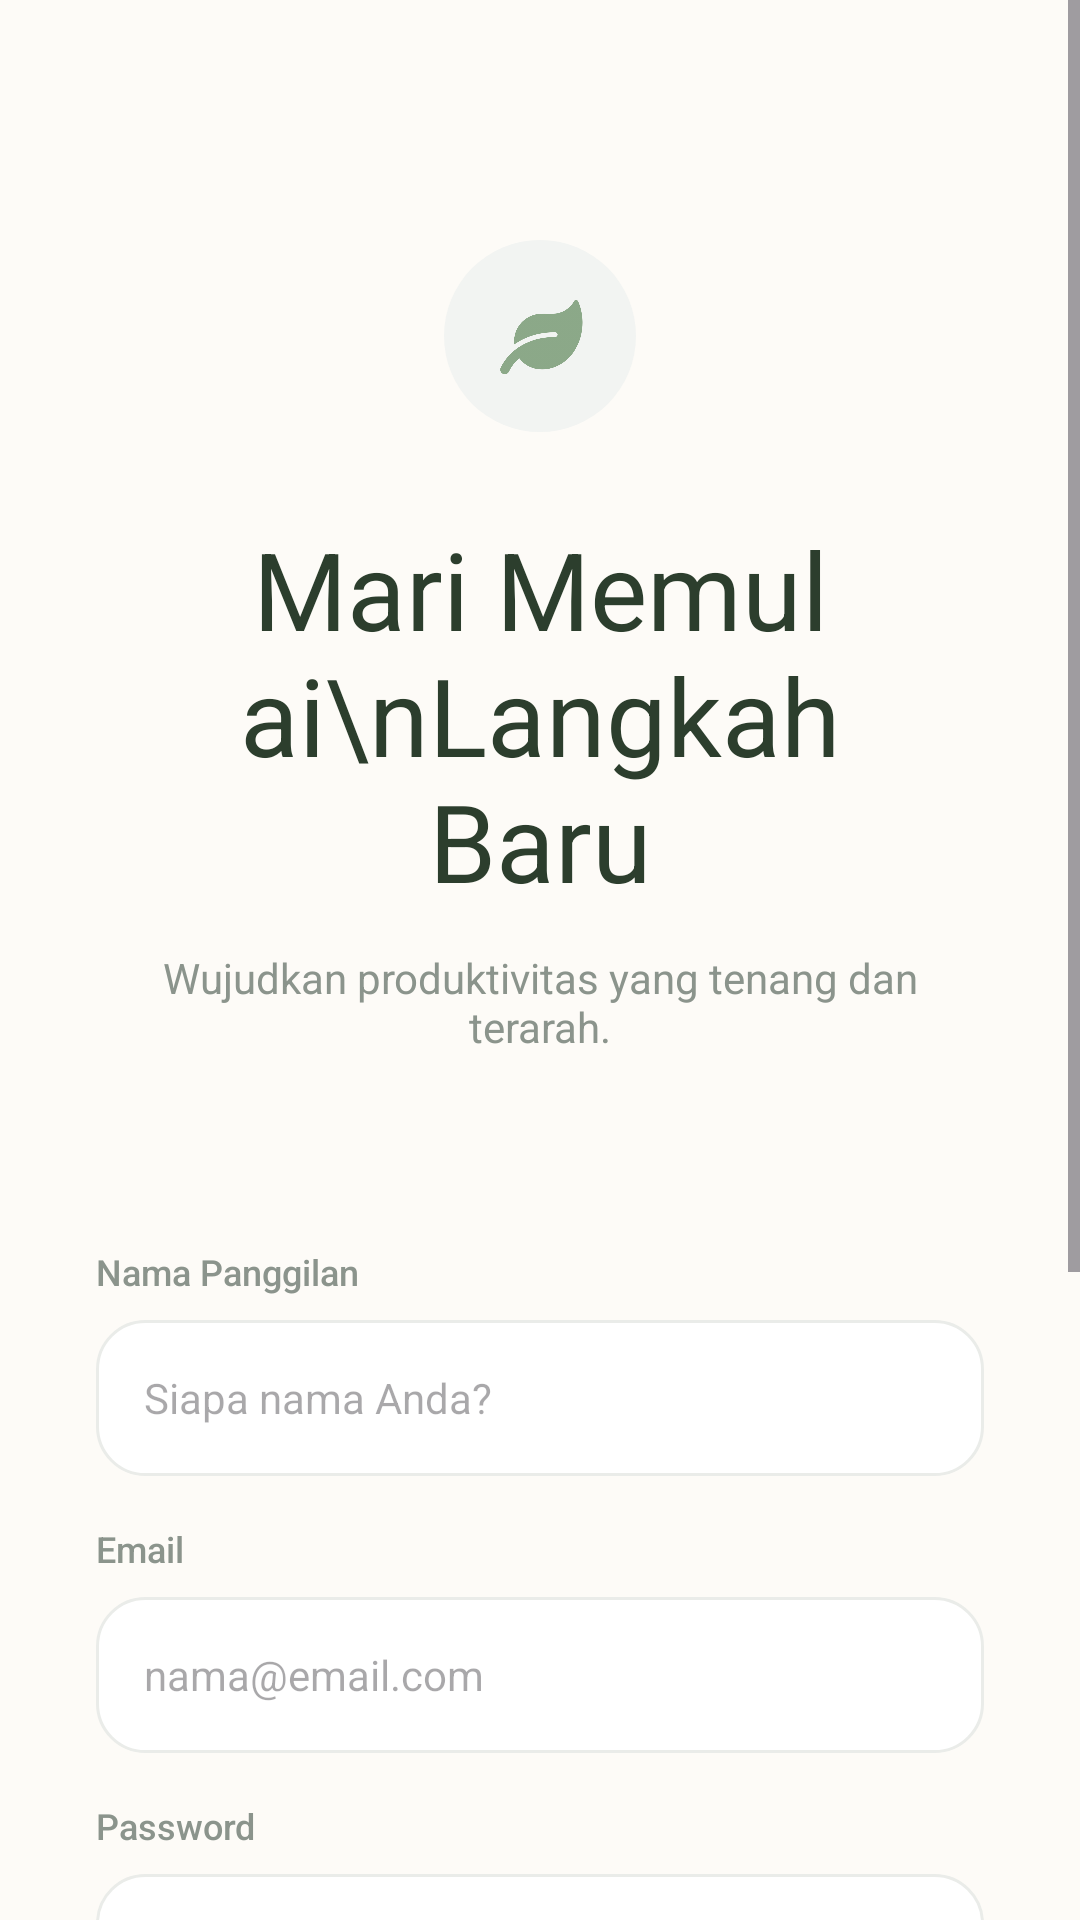

Here is an Android app screen rendered from its layout file. Give the layout XML and the strings, colors and styles it references.
<!-- AndroidManifest.xml: application theme Theme.Reflow -->
<!-- res/layout/activity_register.xml -->
<?xml version="1.0" encoding="utf-8"?>
<ScrollView xmlns:android="http://schemas.android.com/apk/res/android"
    xmlns:app="http://schemas.android.com/apk/res-auto"
    android:layout_width="match_parent"
    android:layout_height="match_parent"
    android:background="#FDFBF7"
    android:fillViewport="true">

    <androidx.constraintlayout.widget.ConstraintLayout
        android:layout_width="match_parent"
        android:layout_height="wrap_content"
        android:padding="32dp">

        <ImageView
            android:id="@+id/ivIcon"
            android:layout_width="64dp"
            android:layout_height="64dp"
            android:layout_marginTop="48dp"
            android:background="@drawable/bg_circle_icon"
            android:padding="4dp"
            android:src="@drawable/ic_mindful_logo"
            app:layout_constraintEnd_toEndOf="parent"
            app:layout_constraintStart_toStartOf="parent"
            app:layout_constraintTop_toTopOf="parent"
            app:tint="#8BA888" />

        <TextView
            android:id="@+id/tvTitle"
            android:layout_width="wrap_content"
            android:layout_height="wrap_content"
            android:layout_marginTop="28dp"
            android:gravity="center"
            android:text="Mari Memulai\nLangkah Baru"
            android:textColor="#2C3E2D"
            android:textSize="36sp"
            app:layout_constraintEnd_toEndOf="parent"
            app:layout_constraintStart_toStartOf="parent"
            app:layout_constraintTop_toBottomOf="@id/ivIcon" />

        <TextView
            android:id="@+id/tvSubtitle"
            android:layout_width="wrap_content"
            android:layout_height="wrap_content"
            android:layout_marginTop="12dp"
            android:gravity="center"
            android:text="Wujudkan produktivitas yang tenang dan terarah."
            android:textColor="#8B948C"
            android:textSize="14sp"
            app:layout_constraintEnd_toEndOf="parent"
            app:layout_constraintStart_toStartOf="parent"
            app:layout_constraintTop_toBottomOf="@id/tvTitle" />

        <LinearLayout
            android:id="@+id/formContainer"
            android:layout_width="match_parent"
            android:layout_height="wrap_content"
            android:layout_marginTop="48dp"
            android:orientation="vertical"
            app:layout_constraintTop_toBottomOf="@id/tvSubtitle">

            <TextView android:text="Nama Panggilan" style="@style/LabelStyle" />
            <com.google.android.material.textfield.TextInputEditText
                android:id="@+id/etName" style="@style/InputStyle" android:hint="Siapa nama Anda?" />

            <TextView android:text="Email" style="@style/LabelStyle" />
            <com.google.android.material.textfield.TextInputEditText
                android:id="@+id/etEmail" style="@style/InputStyle" android:hint="nama@email.com" android:inputType="textEmailAddress" />

            <TextView android:text="Password" style="@style/LabelStyle" />
            <com.google.android.material.textfield.TextInputLayout
                android:layout_width="match_parent"
                android:layout_height="wrap_content"
                app:hintEnabled="false"
                app:passwordToggleEnabled="true"
                app:passwordToggleTint="#9CA3AF"
                app:passwordToggleDrawable="@drawable/selector_password">

                <com.google.android.material.textfield.TextInputEditText
                    android:id="@+id/etPassword"
                    style="@style/InputStyle"
                    android:hint="minimal 6 karakter"
                    android:inputType="textPassword" />
            </com.google.android.material.textfield.TextInputLayout>

            <LinearLayout
                android:layout_width="match_parent"
                android:layout_height="wrap_content"
                android:layout_marginTop="8dp"
                android:layout_marginBottom="12dp"
                android:gravity="center_vertical"
                android:orientation="horizontal"
                android:paddingHorizontal="4dp">

                <View android:id="@+id/viewStrength1" android:layout_width="32dp" android:layout_height="4dp" android:background="#E0E0E0" />
                <View android:id="@+id/viewStrength2" android:layout_width="32dp" android:layout_height="4dp" android:layout_marginStart="4dp" android:background="#E0E0E0" />
                <View android:id="@+id/viewStrength3" android:layout_width="32dp" android:layout_height="4dp" android:layout_marginStart="4dp" android:background="#E0E0E0" />

                <TextView
                    android:id="@+id/tvStrengthText"
                    android:layout_width="wrap_content"
                    android:layout_height="wrap_content"
                    android:layout_marginStart="8dp"
                    android:text="Kekuatan password: -"
                    android:textColor="#718093"
                    android:textSize="10sp"
                    android:textStyle="italic" />
            </LinearLayout>

            <TextView android:text="Konfirmasi Password" style="@style/LabelStyle" />
            <com.google.android.material.textfield.TextInputLayout
                android:layout_width="match_parent"
                android:layout_height="wrap_content"
                app:hintEnabled="false"
                app:passwordToggleEnabled="true"
                app:passwordToggleTint="#9CA3AF"
                app:passwordToggleDrawable="@drawable/selector_password">

                <com.google.android.material.textfield.TextInputEditText
                    android:id="@+id/etConfirmPassword"
                    style="@style/InputStyle"
                    android:hint="minimal 6 karakter"
                    android:inputType="textPassword" />
            </com.google.android.material.textfield.TextInputLayout>
        </LinearLayout>

        <com.google.android.material.button.MaterialButton
            android:id="@+id/btnRegister"
            android:layout_width="match_parent"
            android:layout_height="56dp"
            android:layout_marginTop="32dp"
            android:text="Buat Akun"
            android:textColor="#FFFFFF"
            app:backgroundTint="#A3B18A"
            app:cornerRadius="28dp"
            app:layout_constraintTop_toBottomOf="@id/formContainer" />

        <LinearLayout
            android:layout_width="wrap_content"
            android:layout_height="wrap_content"
            android:layout_marginTop="24dp"
            android:layout_marginBottom="32dp"
            app:layout_constraintEnd_toEndOf="parent"
            app:layout_constraintStart_toStartOf="parent"
            app:layout_constraintTop_toBottomOf="@id/btnRegister">

            <TextView
                android:layout_width="wrap_content"
                android:layout_height="wrap_content"
                android:text="Sudah punya akun? "
                android:textColor="#8B948C" />

            <TextView
                android:id="@+id/tvLoginLink"
                android:layout_width="wrap_content"
                android:layout_height="wrap_content"
                android:text="Masuk kembali"
                android:textColor="#8BA888"
                android:textStyle="bold" />
        </LinearLayout>

    </androidx.constraintlayout.widget.ConstraintLayout>
</ScrollView>
<!-- resources referenced by this layout -->
<resources>
  <!-- drawable bg_circle_icon (drawable) -->
  <?xml version="1.0" encoding="utf-8"?>
  <shape xmlns:android="http://schemas.android.com/apk/res/android"
      android:shape="oval">
      <solid android:color="#F2F4F2" /> </shape>
  <!-- drawable ic_mindful_logo: png bitmap (drawable, 82155 bytes) -->
  <style name="InputStyle">
          <item name="android:layout_width">match_parent</item>
          <item name="android:layout_height">52dp</item>
          <item name="android:background">@drawable/bg_input</item>
          <item name="android:paddingHorizontal">16dp</item>
          <item name="android:textSize">14sp</item>
          <item name="android:textColor">#2D2D2D</item>
      </style>
  <style name="LabelStyle">
          <item name="android:layout_width">wrap_content</item>
          <item name="android:layout_height">wrap_content</item>
          <item name="android:layout_marginBottom">8dp</item>
          <item name="android:layout_marginTop">16dp</item>
          <item name="android:textColor">#8B948C</item>
          <item name="android:textSize">12sp</item>
          <item name="android:fontFamily">sans-serif-medium</item>
      </style>
  <style name="Theme.Reflow" parent="Base.Theme.Reflow" />
  <!-- drawable bg_input (drawable) -->
  <?xml version="1.0" encoding="utf-8"?>
  <shape xmlns:android="http://schemas.android.com/apk/res/android"
      android:shape="rectangle">
      <solid android:color="#FFFFFF" /> <corners android:radius="16dp" /> <stroke android:width="1dp" android:color="#EAECE9" /> </shape>
  <style name="Base.Theme.Reflow" parent="Theme.Material3.DayNight.NoActionBar">
          
          
      </style>
</resources>
